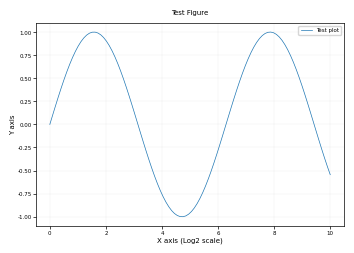

Generate this figure with matplotlib:
"""
Figure configuration module implementing FIGURE_PROTOCOL.md standards.

This module provides matplotlib configuration and color schemes for
publication-quality, high-density journal figures.
"""

import matplotlib as mpl
import matplotlib.pyplot as plt
from matplotlib.colors import LinearSegmentedColormap
import numpy as np

# Blackbody-inspired colormap for abundance/expression data
BLACKBODY_COLORS = [
    (1.0, 1.0, 1.0),     # White for NaN/zero
    (0.95, 0.95, 0.95),  # Very light gray
    (0.1, 0.1, 0.1),     # Near black
    (0.4, 0.0, 0.0),     # Dark red
    (0.7, 0.0, 0.0),     # Red
    (0.9, 0.2, 0.0),     # Orange-red
    (1.0, 0.5, 0.0),     # Orange
    (1.0, 0.7, 0.0),     # Yellow-orange
    (1.0, 0.9, 0.2),     # Yellow
]

# Blue-white-red diverging colormap for correlations
DIVERGING_COLORS = [
    (0.0, 0.3, 0.7),     # Deep blue (negative)
    (0.3, 0.5, 0.9),     # Medium blue
    (0.7, 0.8, 0.95),    # Light blue
    (0.95, 0.95, 0.95),  # Near white (zero)
    (0.95, 0.8, 0.7),    # Light red
    (0.9, 0.4, 0.3),     # Medium red
    (0.7, 0.1, 0.1),     # Deep red (positive)
]

def create_blackbody_colormap(name='blackbody'):
    """Create blackbody-inspired colormap."""
    return LinearSegmentedColormap.from_list(name, BLACKBODY_COLORS)

def create_diverging_colormap(name='diverging'):
    """Create blue-white-red diverging colormap."""
    return LinearSegmentedColormap.from_list(name, DIVERGING_COLORS)

def setup_publication_style():
    """
    Configure matplotlib for publication-quality figures.

    Implements all standards from FIGURE_PROTOCOL.md:
    - Font sizes ≤6pt
    - TrueType font embedding (fonttype 42)
    - Arial/Helvetica sans-serif fonts
    - Minimal line weights and padding
    - Tight layouts
    """

    # CRITICAL: Journal compatibility - TrueType fonts for Illustrator
    mpl.rcParams['pdf.fonttype'] = 42
    mpl.rcParams['ps.fonttype'] = 42
    mpl.rcParams['svg.fonttype'] = 'none'

    # Font configuration
    mpl.rcParams['font.family'] = 'sans-serif'
    mpl.rcParams['font.sans-serif'] = ['Arial', 'Helvetica', 'DejaVu Sans']
    mpl.rcParams['font.size'] = 5
    mpl.rcParams['axes.labelsize'] = 5
    mpl.rcParams['axes.titlesize'] = 5
    mpl.rcParams['xtick.labelsize'] = 4
    mpl.rcParams['ytick.labelsize'] = 4
    mpl.rcParams['legend.fontsize'] = 4

    # Line weights
    mpl.rcParams['axes.linewidth'] = 0.5
    mpl.rcParams['xtick.major.width'] = 0.5
    mpl.rcParams['ytick.major.width'] = 0.5
    mpl.rcParams['xtick.major.size'] = 2
    mpl.rcParams['ytick.major.size'] = 2
    mpl.rcParams['lines.linewidth'] = 0.5

    # Minimal padding
    mpl.rcParams['axes.labelpad'] = 1
    mpl.rcParams['xtick.major.pad'] = 1
    mpl.rcParams['ytick.major.pad'] = 1

    # Figure aesthetics
    mpl.rcParams['figure.facecolor'] = 'white'
    mpl.rcParams['axes.facecolor'] = 'white'
    mpl.rcParams['savefig.facecolor'] = 'white'
    mpl.rcParams['savefig.edgecolor'] = 'none'

    # High quality
    mpl.rcParams['figure.dpi'] = 150  # For display
    mpl.rcParams['savefig.dpi'] = 600  # For print

    # Tight layout
    mpl.rcParams['figure.autolayout'] = False  # We'll use tight_layout manually
    mpl.rcParams['figure.constrained_layout.use'] = False

    print("✓ Publication style configured")
    print("  - Font: Arial/Helvetica, 5pt base")
    print("  - PDF fonttype: 42 (TrueType)")
    print("  - Line width: 0.5pt")
    print("  - DPI: 600 (print)")

def save_publication_figure(fig, filepath, formats=['pdf', 'svg', 'png']):
    """
    Save figure in multiple formats with proper settings.

    Args:
        fig: matplotlib Figure object
        filepath: Base filepath without extension
        formats: List of formats to save (default: ['pdf', 'svg', 'png'])
    """
    for fmt in formats:
        filename = f"{filepath}.{fmt}"
        if fmt == 'png':
            fig.savefig(filename,
                       dpi=600,
                       bbox_inches='tight',
                       facecolor='white',
                       edgecolor='none',
                       pad_inches=0.02)
        else:
            fig.savefig(filename,
                       format=fmt,
                       bbox_inches='tight',
                       facecolor='white',
                       edgecolor='none',
                       pad_inches=0.02)
        print(f"  ✓ Saved: {filename}")

def create_figure(width_inches=7.0, height_inches=5.0, dpi=150):
    """
    Create a figure with publication standards.

    Args:
        width_inches: Figure width (default 7.0 for double column)
        height_inches: Figure height
        dpi: Display DPI (default 150)

    Returns:
        fig, ax: Figure and axes objects
    """
    fig = plt.figure(figsize=(width_inches, height_inches), dpi=dpi)
    ax = fig.add_subplot(111)
    return fig, ax

def create_multi_panel_figure(nrows, ncols, width_inches=7.0, height_inches=None,
                              hspace=0.3, wspace=0.3, dpi=150):
    """
    Create multi-panel figure with publication standards.

    Args:
        nrows: Number of rows
        ncols: Number of columns
        width_inches: Figure width
        height_inches: Figure height (auto-calculated if None)
        hspace: Height space between subplots (default 0.3)
        wspace: Width space between subplots (default 0.3)
        dpi: Display DPI

    Returns:
        fig, axes: Figure and axes array
    """
    if height_inches is None:
        height_inches = width_inches * (nrows / ncols) * 0.75

    fig, axes = plt.subplots(nrows, ncols,
                             figsize=(width_inches, height_inches),
                             dpi=dpi)
    fig.subplots_adjust(hspace=hspace, wspace=wspace)

    return fig, axes

# Color utilities
def get_nan_color():
    """Get standard color for NaN/missing values (white)."""
    return (1.0, 1.0, 1.0)

def validate_figure(fig):
    """
    Validate figure against FIGURE_PROTOCOL.md standards.

    Args:
        fig: matplotlib Figure object

    Returns:
        dict: Validation results
    """
    results = {
        'pdf_fonttype': mpl.rcParams['pdf.fonttype'] == 42,
        'base_fontsize': mpl.rcParams['font.size'] <= 6,
        'linewidth': mpl.rcParams['axes.linewidth'] <= 0.5,
        'white_background': fig.get_facecolor() == (1.0, 1.0, 1.0, 1.0) or
                           fig.get_facecolor() == 'white'
    }

    results['all_passed'] = all(results.values())

    return results

if __name__ == '__main__':
    # Test the configuration
    setup_publication_style()

    # Create test figure
    fig, ax = create_figure(width_inches=3.5, height_inches=2.5)

    # Test data
    x = np.linspace(0, 10, 100)
    y = np.sin(x)

    ax.plot(x, y, label='Test plot')
    ax.set_xlabel('X axis (Log2 scale)')
    ax.set_ylabel('Y axis')
    ax.set_title('Test Figure')
    ax.legend()
    ax.grid(True, alpha=0.2, linewidth=0.3)

    # Validate
    validation = validate_figure(fig)
    print("\nValidation results:")
    for key, value in validation.items():
        status = "✓" if value else "✗"
        print(f"  {status} {key}: {value}")

    plt.tight_layout()
    plt.show()
